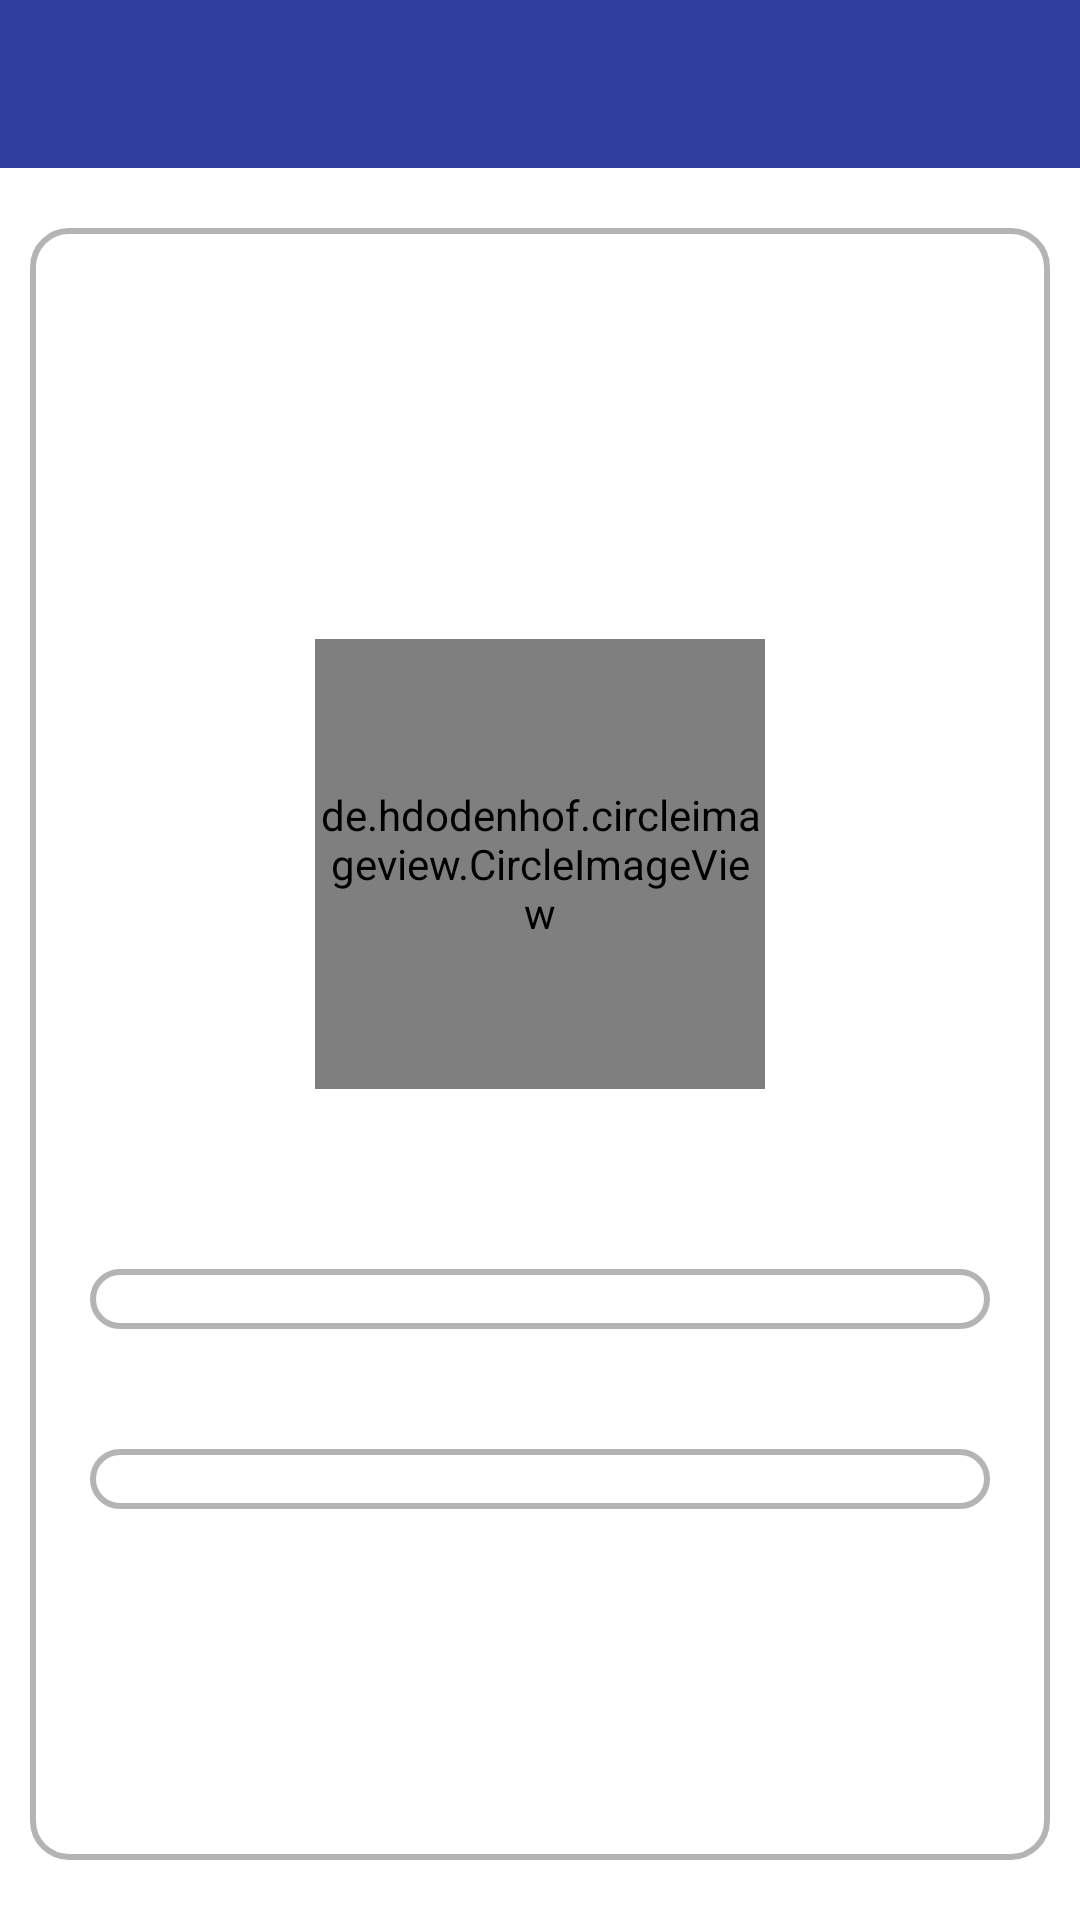

Write the Android layout XML for this screen, with the resource values it uses.
<!-- AndroidManifest.xml: application theme Theme.Barcode -->
<!-- res/layout/activity_recipe_result.xml -->
<?xml version="1.0" encoding="utf-8"?>
<LinearLayout xmlns:android="http://schemas.android.com/apk/res/android"
    android:layout_width="match_parent"
    android:layout_height="wrap_content"
    xmlns:app="http://schemas.android.com/apk/res-auto"
    android:orientation="vertical">

    <androidx.appcompat.widget.Toolbar
        app:layout_constraintTop_toTopOf="parent"
        android:id="@+id/toolbar"
        android:background="@color/blue"
        android:layout_width="match_parent"
        android:layout_height="wrap_content">

        <TextView
            android:layout_width="wrap_content"
            android:layout_height="wrap_content"
            android:layout_gravity="center"
            android:textSize="20sp"
            android:id="@+id/RecipeName"
            android:textColor="@color/white">
        </TextView>
    </androidx.appcompat.widget.Toolbar>

    <androidx.core.widget.NestedScrollView
        android:layout_width="match_parent"
        android:layout_height="match_parent"
        android:fillViewport="true">

        <LinearLayout
            android:layout_width="match_parent"
            android:layout_height="wrap_content"
            android:orientation="vertical"
            android:padding="10dp"
            android:background="@drawable/border_layout"
            android:layout_marginVertical="20dp"
            android:layout_marginHorizontal="10dp"
            android:gravity="center_vertical">

    <de.hdodenhof.circleimageview.CircleImageView
        android:id="@+id/Recipe_profile"
        android:layout_gravity="center"
        android:layout_marginVertical="40dp"
        android:layout_width="150dp"
        android:layout_height="150dp"/>

    <LinearLayout
        android:layout_width="match_parent"
        android:layout_height="wrap_content"
        android:orientation="vertical"
        android:padding="10dp"
        android:background="@drawable/border_layout"
        android:layout_marginVertical="20dp"
        android:layout_marginHorizontal="10dp"
        android:gravity="center_vertical">
            <androidx.recyclerview.widget.RecyclerView
                android:id="@+id/recyclerView3"
                android:layout_width="match_parent"
                android:layout_height="wrap_content"/>
    </LinearLayout>

            <LinearLayout
                android:layout_width="match_parent"
                android:layout_height="wrap_content"
                android:orientation="vertical"
                android:padding="10dp"
                android:background="@drawable/border_layout"
                android:layout_marginVertical="20dp"
                android:layout_marginHorizontal="10dp"
                android:gravity="center_vertical">
                    <androidx.recyclerview.widget.RecyclerView
                        android:id="@+id/recyclerView4"
                        android:layout_width="match_parent"
                        android:layout_height="wrap_content"/>
            </LinearLayout>

        </LinearLayout>
    </androidx.core.widget.NestedScrollView>
</LinearLayout>
<!-- resources referenced by this layout -->
<resources>
  <color name="blue">#FF303F9F</color>
  <color name="white">#FFFFFFFF</color>
  <!-- drawable border_layout (drawable) -->
  <?xml version="1.0" encoding="utf-8"?>
  <shape xmlns:android="http://schemas.android.com/apk/res/android"
      android:padding="10dp"
      android:shape="rectangle">
              <stroke android:width="2dp"
                  android:color="#B4B4B4" />
              <solid android:color="#ffffff" />
      <corners
          android:topLeftRadius="12dp"
          android:topRightRadius="12dp"
          android:bottomLeftRadius="12dp"
          android:bottomRightRadius="12dp" />
          </shape>
  <style name="Theme.Barcode" parent="Theme.MaterialComponents.DayNight.NoActionBar">
          
          <item name="colorPrimary">@color/purple_500</item>
          <item name="colorPrimaryVariant">@color/purple_700</item>
          <item name="colorOnPrimary">@color/white</item>
          
          <item name="colorSecondary">@color/teal_200</item>
          <item name="colorSecondaryVariant">@color/teal_700</item>
          <item name="colorOnSecondary">@color/black</item>
          
          <item name="android:statusBarColor" tools:targetApi="l">?attr/colorPrimaryVariant</item>
          
      </style>
  <color name="purple_500">#FF6200EE</color>
  <color name="purple_700">#FF3700B3</color>
  <color name="teal_200">#FF03DAC5</color>
  <color name="teal_700">#FF018786</color>
  <color name="black">#FF000000</color>
</resources>
